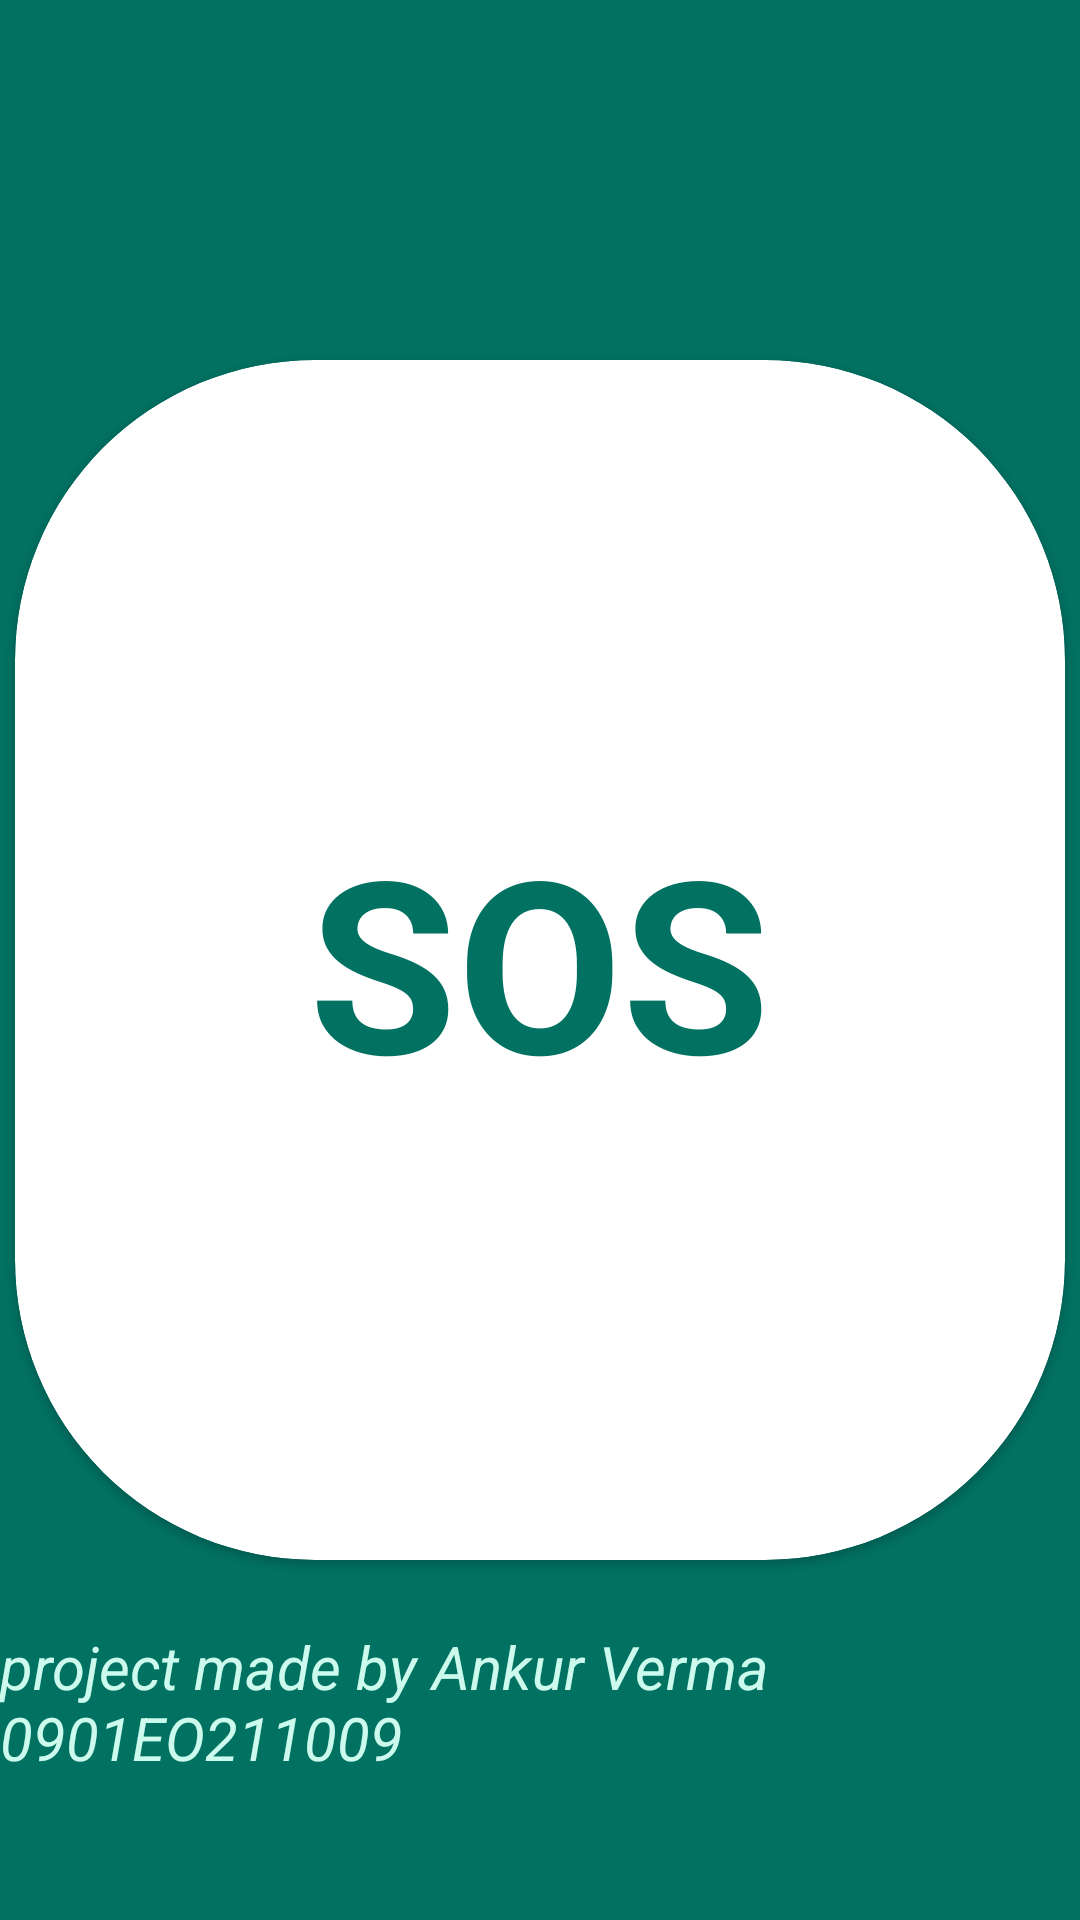

Layout XML and referenced resources for this Android screen:
<!-- AndroidManifest.xml: application theme Theme.Abhayam -->
<!-- res/layout/activity_rakshita.xml -->
<?xml version="1.0" encoding="utf-8"?>
<androidx.constraintlayout.widget.ConstraintLayout xmlns:android="http://schemas.android.com/apk/res/android"
    xmlns:app="http://schemas.android.com/apk/res-auto"
    xmlns:tools="http://schemas.android.com/tools"
    android:layout_width="match_parent"
    android:layout_height="match_parent"
    android:background="#017162"
    tools:context=".Rakshita">

    <androidx.cardview.widget.CardView
        android:id="@+id/cardView"
        android:layout_width="350dp"
        android:layout_height="400dp"
        app:cardCornerRadius="100dp"
        app:layout_constraintBottom_toBottomOf="parent"
        app:layout_constraintEnd_toEndOf="parent"
        app:layout_constraintStart_toStartOf="parent"
        app:layout_constraintTop_toTopOf="parent">

        <TextView
            android:layout_width="wrap_content"
            android:layout_height="wrap_content"
            android:layout_gravity="center"
            android:text="SOS"
            android:textColor="#017162"
            android:textSize="80dp"
            android:textStyle="bold">

        </TextView>

    </androidx.cardview.widget.CardView>

    <TextView
        android:layout_width="wrap_content"
        android:layout_height="wrap_content"
        android:text="project made by Ankur Verma 0901EO211009"
        android:textColor="#CCFBEE"
        android:textSize="20dp"
        android:textStyle="italic"
        app:layout_constraintBottom_toBottomOf="parent"
        app:layout_constraintEnd_toEndOf="parent"
        app:layout_constraintStart_toStartOf="parent"
        app:layout_constraintTop_toBottomOf="@+id/cardView"
        app:layout_constraintVertical_bias="0.318">

    </TextView>

</androidx.constraintlayout.widget.ConstraintLayout>
<!-- resources referenced by this layout -->
<resources>
  <style name="Theme.Abhayam" parent="Theme.MaterialComponents.DayNight.DarkActionBar">
          
          <item name="colorPrimary">@color/purple_500</item>
          <item name="colorPrimaryVariant">@color/purple_700</item>
          <item name="colorOnPrimary">@color/white</item>
          
          <item name="colorSecondary">@color/teal_200</item>
          <item name="colorSecondaryVariant">@color/teal_700</item>
          <item name="colorOnSecondary">@color/black</item>
          
          <item name="android:statusBarColor">?attr/colorPrimaryVariant</item>
          
      </style>
  <!-- not gathered from this repository: default colours our renderer supplied (Android Studio template values) -->
  <color name="purple_500">#FF6200EE</color>
  <color name="purple_700">#FF3700B3</color>
  <color name="teal_200">#FF03DAC5</color>
  <color name="teal_700">#FF018786</color>
  <color name="black">#FF000000</color>
  <color name="white">#FFFFFFFF</color>
</resources>
